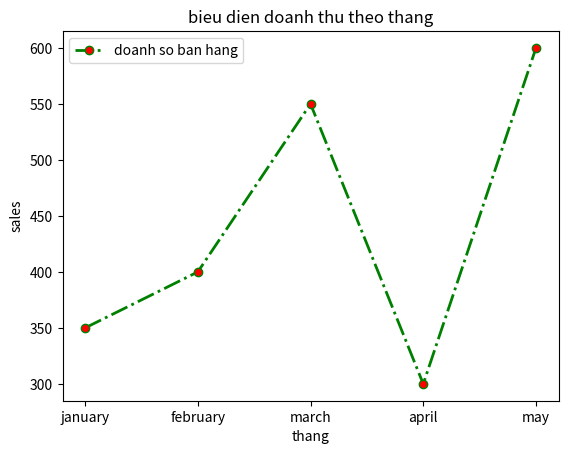

Write Python code to recreate this figure.
import matplotlib.pyplot as plt
import pandas as pd
data = {'month':['january','february','march','april','may'],'sales':[350,400,550,300,600]}
df = pd.DataFrame(data)
plt.plot(df['month'],df['sales'],label='doanh so ban hang',color='green',linewidth=2,linestyle='-.',marker='o',markerfacecolor='red',markersize=6)
plt.title("bieu dien doanh thu theo thang")
plt.xlabel("thang")
plt.ylabel("sales")
plt.legend(loc = 'upper left')
plt.show()
